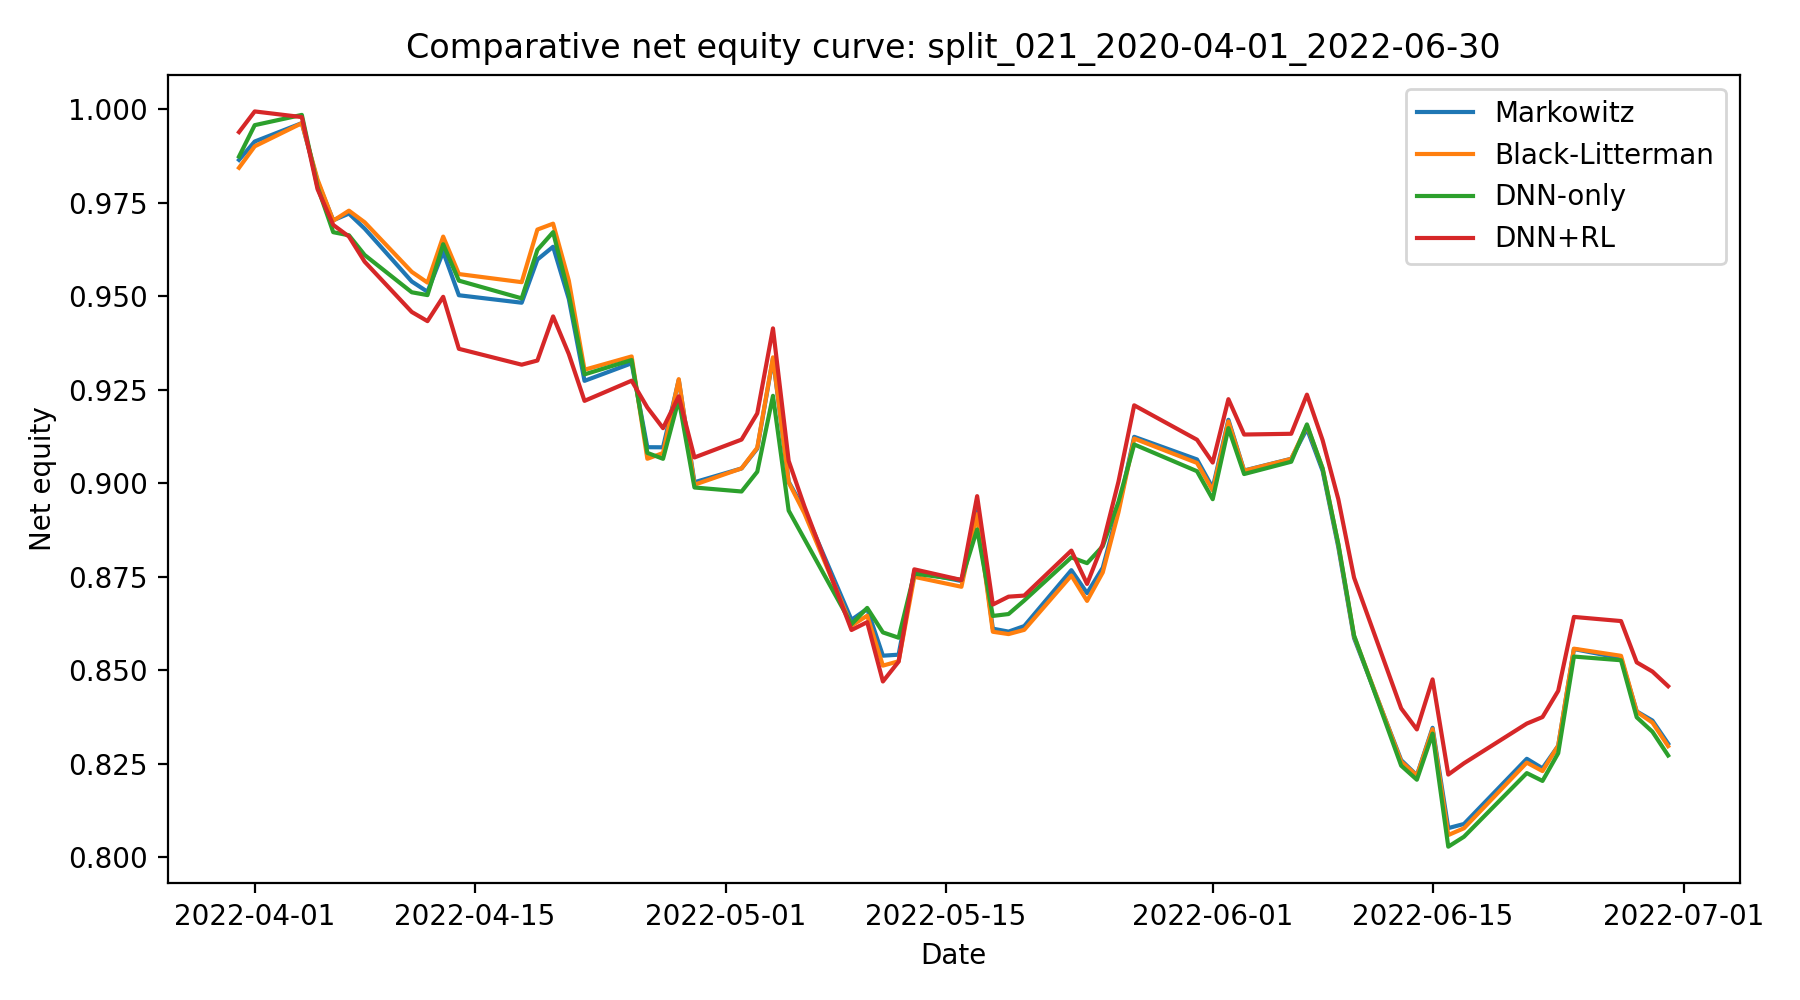

Source data for this figure (header and first rows):
date, Markowitz, Black-Litterman, DNN-only, DNN+RL
2022-03-31, 0.9865, 0.9844, 0.9874, 0.9939
2022-04-01, 0.9914, 0.9901, 0.9958, 0.9995
2022-04-04, 0.9963, 0.9963, 0.9985, 0.998
2022-04-05, 0.9808, 0.9813, 0.9793, 0.9787
2022-04-06, 0.9704, 0.9702, 0.9672, 0.9691
2022-04-07, 0.9721, 0.9729, 0.9663, 0.966
2022-04-08, 0.9681, 0.9698, 0.9611, 0.9593
2022-04-11, 0.954, 0.9566, 0.9511, 0.9458
2022-04-12, 0.9512, 0.9537, 0.9503, 0.9434
2022-04-13, 0.9619, 0.966, 0.964, 0.9499
2022-04-14, 0.9503, 0.956, 0.9542, 0.936
2022-04-18, 0.9483, 0.9538, 0.9495, 0.9317
2022-04-19, 0.9598, 0.9679, 0.9624, 0.9328
2022-04-20, 0.9633, 0.9694, 0.9672, 0.9446
2022-04-21, 0.9493, 0.9542, 0.9505, 0.9346
2022-04-22, 0.9274, 0.9304, 0.9291, 0.9221
2022-04-25, 0.9321, 0.9339, 0.933, 0.9274
2022-04-26, 0.9097, 0.9066, 0.9081, 0.9203
2022-04-27, 0.9096, 0.9081, 0.9066, 0.9148
2022-04-28, 0.9276, 0.9279, 0.9225, 0.9233
2022-04-29, 0.9003, 0.8996, 0.8989, 0.9069
2022-05-02, 0.904, 0.904, 0.8978, 0.9117
2022-05-03, 0.9093, 0.9095, 0.9031, 0.9187
2022-05-04, 0.9334, 0.9337, 0.9234, 0.9414
2022-05-05, 0.9004, 0.9002, 0.8927, 0.906
2022-05-06, 0.8929, 0.892, 0.8851, 0.8939
2022-05-09, 0.8635, 0.8619, 0.8623, 0.8608
2022-05-10, 0.8664, 0.8646, 0.8667, 0.8629
2022-05-11, 0.8539, 0.8512, 0.8601, 0.847
2022-05-12, 0.8542, 0.8524, 0.8587, 0.8523
2022-05-13, 0.8764, 0.875, 0.8758, 0.877
2022-05-16, 0.8739, 0.8723, 0.8742, 0.8741
2022-05-17, 0.8926, 0.8917, 0.8877, 0.8966
2022-05-18, 0.8611, 0.8603, 0.8645, 0.8676
2022-05-19, 0.8603, 0.8597, 0.865, 0.8697
2022-05-20, 0.8618, 0.8608, 0.8687, 0.87
2022-05-23, 0.8768, 0.8753, 0.8802, 0.882
2022-05-24, 0.8706, 0.8686, 0.8786, 0.8731
2022-05-25, 0.8774, 0.8762, 0.8832, 0.8837
2022-05-26, 0.8932, 0.8923, 0.8951, 0.9004
2022-05-27, 0.9124, 0.912, 0.9104, 0.9209
2022-05-31, 0.9064, 0.9054, 0.9032, 0.9117
2022-06-01, 0.8988, 0.8981, 0.8957, 0.9056
2022-06-02, 0.917, 0.9166, 0.9148, 0.9225
2022-06-03, 0.9034, 0.9034, 0.9025, 0.913
2022-06-06, 0.9066, 0.9065, 0.9058, 0.9132
2022-06-07, 0.9146, 0.9154, 0.9158, 0.9237
2022-06-08, 0.9033, 0.904, 0.9039, 0.9115
2022-06-09, 0.8829, 0.8836, 0.8837, 0.8957
2022-06-10, 0.8586, 0.8591, 0.8593, 0.8748
2022-06-13, 0.826, 0.8256, 0.8245, 0.8398
2022-06-14, 0.8219, 0.8218, 0.8207, 0.8342
2022-06-15, 0.8346, 0.8343, 0.833, 0.8476
2022-06-16, 0.8078, 0.8059, 0.8028, 0.8221
2022-06-17, 0.8089, 0.8077, 0.8055, 0.8251
2022-06-21, 0.8263, 0.8253, 0.8225, 0.8357
2022-06-22, 0.8238, 0.823, 0.8204, 0.8375
2022-06-23, 0.8298, 0.8298, 0.8278, 0.8445
2022-06-24, 0.8557, 0.8558, 0.8537, 0.8643
2022-06-27, 0.8532, 0.8539, 0.8527, 0.8632
... 3 more rows
